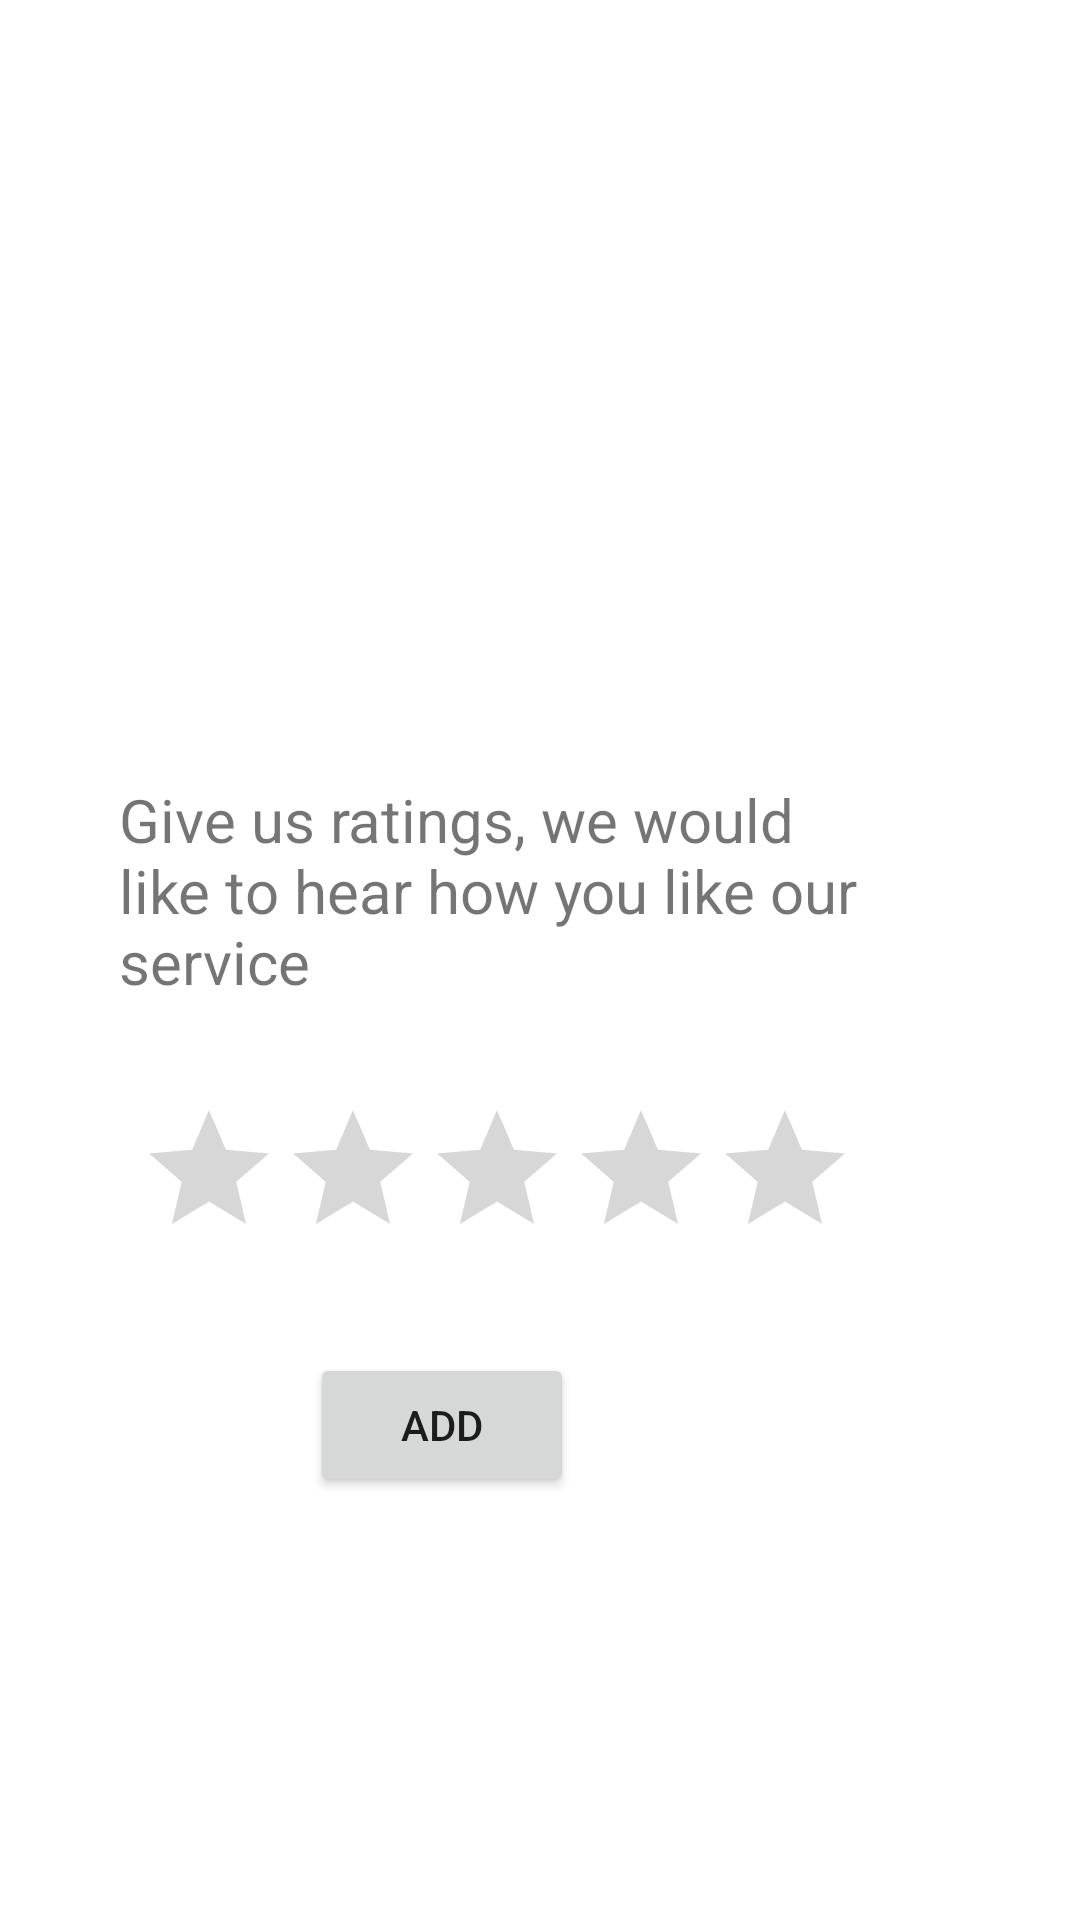

Produce the Android XML layout that renders to this screen, including the resource entries it uses.
<!-- AndroidManifest.xml: application theme Theme.HeServices -->
<!-- res/layout/fragment_review.xml -->
<?xml version="1.0" encoding="utf-8"?>
<androidx.constraintlayout.widget.ConstraintLayout xmlns:android="http://schemas.android.com/apk/res/android"
    xmlns:app="http://schemas.android.com/apk/res-auto"
    xmlns:tools="http://schemas.android.com/tools"
    android:layout_width="match_parent"
    android:layout_height="match_parent">

    <LinearLayout
        android:id="@+id/linearLayout5"
        android:layout_width="280dp"
        android:layout_height="86dp"
        android:orientation="horizontal"
        app:layout_constraintBottom_toBottomOf="parent"
        app:layout_constraintEnd_toEndOf="parent"
        app:layout_constraintHorizontal_bias="0.496"
        app:layout_constraintStart_toStartOf="parent"
        app:layout_constraintTop_toTopOf="parent"
        app:layout_constraintVertical_bias="0.469">

        <TextView
            android:id="@+id/textView4"
            android:layout_width="249dp"
            android:layout_height="75dp"
            android:text="Give us ratings, we would like to hear how you like our service"
            android:textSize="20sp" />
    </LinearLayout>

    <LinearLayout
        android:id="@+id/linearLayout15"
        android:layout_width="253dp"
        android:layout_height="170dp"
        android:orientation="horizontal"
        app:layout_constraintBottom_toBottomOf="parent"
        app:layout_constraintEnd_toEndOf="parent"
        app:layout_constraintHorizontal_bias="0.436"
        app:layout_constraintStart_toStartOf="parent"
        app:layout_constraintTop_toTopOf="parent"
        app:layout_constraintVertical_bias="0.096">

        <ImageView
            android:id="@+id/imageView11"
            android:layout_width="233dp"
            android:layout_height="155dp"
            app:srcCompat="@drawable/ic_baseline_rate_review_24" />
    </LinearLayout>

    <LinearLayout
        android:id="@+id/linearLayout14"
        android:layout_width="127dp"
        android:layout_height="59dp"
        android:orientation="horizontal"
        app:layout_constraintBottom_toBottomOf="parent"
        app:layout_constraintEnd_toEndOf="parent"
        app:layout_constraintHorizontal_bias="0.443"
        app:layout_constraintStart_toStartOf="parent"
        app:layout_constraintTop_toTopOf="parent"
        app:layout_constraintVertical_bias="0.776">

    </LinearLayout>

    <LinearLayout
        android:id="@+id/linearLayout13"
        android:layout_width="127dp"
        android:layout_height="59dp"
        android:orientation="horizontal"
        app:layout_constraintBottom_toBottomOf="parent"
        app:layout_constraintEnd_toEndOf="parent"
        app:layout_constraintHorizontal_bias="0.443"
        app:layout_constraintStart_toStartOf="parent"
        app:layout_constraintTop_toTopOf="parent"
        app:layout_constraintVertical_bias="0.776">

        <Button
            android:id="@+id/add"
            android:layout_width="wrap_content"
            android:layout_height="wrap_content"
            android:text="Add" />
    </LinearLayout>

    <LinearLayout
        android:layout_width="261dp"
        android:layout_height="62dp"
        android:orientation="horizontal"
        app:layout_constraintBottom_toBottomOf="parent"
        app:layout_constraintEnd_toEndOf="parent"
        app:layout_constraintHorizontal_bias="0.46"
        app:layout_constraintStart_toStartOf="parent"
        app:layout_constraintTop_toTopOf="parent"
        app:layout_constraintVertical_bias="0.633">

        <RatingBar
            android:id="@+id/ratingReviewBar"
            android:layout_width="wrap_content"
            android:layout_height="wrap_content"
            tools:ignore="MissingConstraints,SpeakableTextPresentCheck" />
    </LinearLayout>


</androidx.constraintlayout.widget.ConstraintLayout>
<!-- resources referenced by this layout -->
<resources>
  <style name="Theme.HeServices" parent="Theme.MaterialComponents.DayNight.NoActionBar">
          
          <item name="colorPrimary">@color/purple_500</item>
          <item name="colorPrimaryVariant">@color/purple_700</item>
          <item name="colorOnPrimary">@color/white</item>
          
          <item name="colorSecondary">@color/teal_200</item>
          <item name="colorSecondaryVariant">@color/teal_700</item>
          <item name="colorOnSecondary">@color/black</item>
          
          <item name="android:statusBarColor" tools:targetApi="l">?attr/colorPrimaryVariant</item>
          
      </style>
  <!-- not gathered from this repository: default colours our renderer supplied (Android Studio template values) -->
  <color name="purple_500">#FF6200EE</color>
  <color name="purple_700">#FF3700B3</color>
  <color name="teal_200">#FF03DAC5</color>
  <color name="teal_700">#FF018786</color>
  <color name="black">#FF000000</color>
  <color name="white">#FFFFFFFF</color>
</resources>
